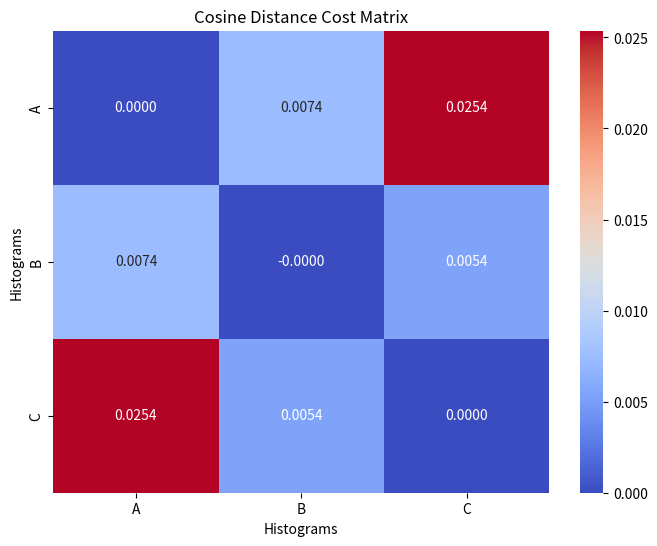

This figure's Python source:
import matplotlib.pyplot as plt
import seaborn as sns

import numpy as np

# Define the histograms
A = np.array([1, 2, 3])
B = np.array([2, 3, 4])
C = np.array([4, 5, 6])

# Function to calculate cosine similarity
def cosine_similarity(x, y):
    return np.dot(x, y) / (np.linalg.norm(x) * np.linalg.norm(y))

# Function to calculate cosine distance
def cosine_distance(x, y):
    return 1 - cosine_similarity(x, y)

# Calculate the cost matrix
histograms = [A, B, C]
n = len(histograms)
cost_matrix = np.zeros((n, n))

for i in range(n):
    for j in range(n):
        cost_matrix[i, j] = cosine_distance(histograms[i], histograms[j])

cost_matrix



# Set the labels for the histograms
labels = ['A', 'B', 'C']

# Plotting the cost matrix
plt.figure(figsize=(8, 6))
sns.heatmap(cost_matrix, annot=True, fmt=".4f", xticklabels=labels, yticklabels=labels, cmap="coolwarm")
plt.title('Cosine Distance Cost Matrix')
plt.xlabel('Histograms')
plt.ylabel('Histograms')
plt.show()
